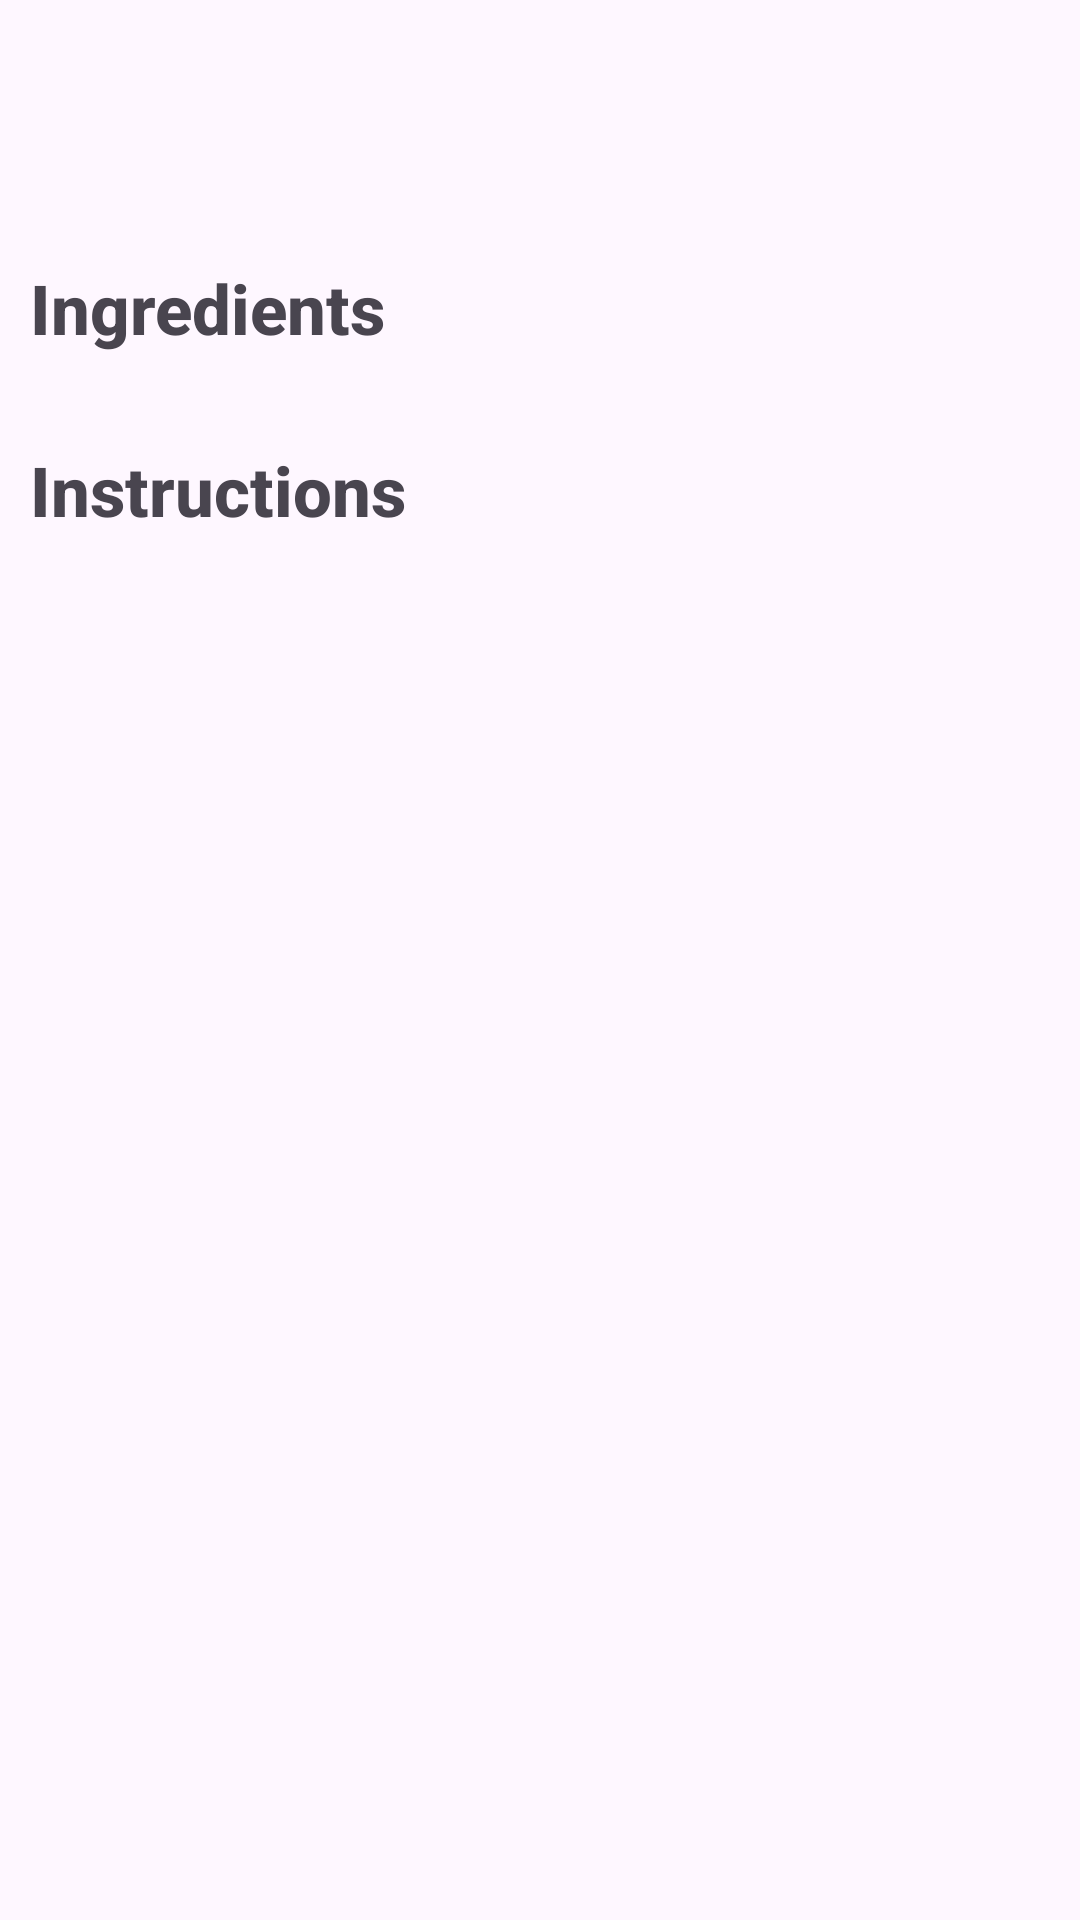

The Android layout XML behind this screen, and the referenced resources:
<!-- AndroidManifest.xml: application theme Theme.RecipeGuideApp -->
<!-- res/layout/fragment_meal_detail.xml -->
<?xml version="1.0" encoding="utf-8"?>
<ScrollView
    xmlns:android="http://schemas.android.com/apk/res/android"
    xmlns:app="http://schemas.android.com/apk/res-auto"
    xmlns:tools="http://schemas.android.com/tools"
    android:layout_width="match_parent"
    android:layout_height="match_parent"
    android:fillViewport="true"
    tools:context=".ui.fragment.MealDetailFragment"
    >

    <androidx.constraintlayout.widget.ConstraintLayout
        android:layout_width="match_parent"
        android:layout_height="wrap_content"
        android:padding="10dp">

        <androidx.cardview.widget.CardView
            android:id="@+id/imageCardView"
            android:layout_width="match_parent"
            android:layout_height="wrap_content"
            app:layout_constraintEnd_toEndOf="parent"
            app:layout_constraintStart_toStartOf="parent"
            app:layout_constraintTop_toTopOf="parent"
            app:cardCornerRadius="20dp">

            <androidx.appcompat.widget.AppCompatImageView
                android:id="@+id/cardItemThumb"
                android:layout_width="match_parent"
                android:layout_height="wrap_content"
                android:adjustViewBounds="true"
                android:scaleType="fitCenter"
                android:transitionName="imageBig"
                tools:src="@drawable/ic_launcher_background">

            </androidx.appcompat.widget.AppCompatImageView>
        </androidx.cardview.widget.CardView>


        <com.google.android.material.textview.MaterialTextView
            android:id="@+id/title"
            android:layout_width="match_parent"
            android:layout_height="wrap_content"
            android:layout_marginTop="20dp"
            style="@style/PrimaryTitle"
            app:layout_constraintEnd_toEndOf="parent"
            app:layout_constraintStart_toStartOf="parent"
            app:layout_constraintTop_toBottomOf="@+id/imageCardView"
            tools:text="Some title" />

        <com.google.android.material.textview.MaterialTextView
            android:id="@+id/ingredientsTitle"
            android:layout_width="match_parent"
            android:layout_height="wrap_content"
            android:layout_marginTop="20dp"
            style="@style/SecondaryTitle"
            android:text="Ingredients"
            app:layout_constraintEnd_toEndOf="parent"
            app:layout_constraintStart_toStartOf="parent"
            app:layout_constraintTop_toBottomOf="@+id/title" />

        <androidx.recyclerview.widget.RecyclerView
            android:id="@+id/ingredientsRecyclerView"
            android:layout_width="match_parent"
            android:layout_height="wrap_content"
            android:layout_marginTop="10dp"
            style="@style/TextNormal"
            tools:listitem="@layout/meal_ingredient_item"
            app:layout_constraintEnd_toEndOf="parent"
            app:layout_constraintStart_toStartOf="parent"
            app:layout_constraintTop_toBottomOf="@+id/ingredientsTitle" />

        <com.google.android.material.textview.MaterialTextView
            android:id="@+id/instructionsTitle"
            android:layout_width="match_parent"
            android:layout_height="wrap_content"
            android:layout_marginTop="20dp"
            style="@style/SecondaryTitle"
            android:text="Instructions"
            app:layout_constraintEnd_toEndOf="parent"
            app:layout_constraintStart_toStartOf="parent"
            app:layout_constraintTop_toBottomOf="@+id/ingredientsRecyclerView" />

        <com.google.android.material.textview.MaterialTextView
            android:id="@+id/instructions"
            android:layout_width="match_parent"
            android:layout_height="wrap_content"
            android:layout_marginTop="10dp"
            style="@style/TextNormal"
            app:layout_constraintEnd_toEndOf="parent"
            app:layout_constraintStart_toStartOf="parent"
            app:layout_constraintTop_toBottomOf="@+id/instructionsTitle"
            tools:text="Some descriptions" />

    </androidx.constraintlayout.widget.ConstraintLayout>

</ScrollView>
<!-- res/layout/meal_ingredient_item.xml (included above) -->
<?xml version="1.0" encoding="utf-8"?>
<androidx.constraintlayout.widget.ConstraintLayout xmlns:android="http://schemas.android.com/apk/res/android"
    android:layout_width="match_parent"
    android:layout_height="wrap_content"
    xmlns:tools="http://schemas.android.com/tools"
    xmlns:app="http://schemas.android.com/apk/res-auto"
    android:padding="10dp">

    <TextView
        android:id="@+id/ingredient"
        android:layout_width="wrap_content"
        android:layout_height="wrap_content"
        app:layout_constraintStart_toStartOf="parent"
        app:layout_constraintTop_toTopOf="parent"
        style="@style/TextNormal"
        tools:text="Oil"/>

    <TextView
        android:id="@+id/measure"
        style="@style/TextNormal"
        android:layout_width="wrap_content"
        android:layout_height="wrap_content"
        android:layout_marginStart="10dp"
        app:layout_constraintEnd_toEndOf="parent"
        app:layout_constraintHorizontal_bias="0.0"
        app:layout_constraintStart_toEndOf="@+id/ingredient"
        app:layout_constraintTop_toTopOf="parent"
        tools:text="1/2 cup" />

</androidx.constraintlayout.widget.ConstraintLayout>
<!-- resources referenced by this layout -->
<resources>
  <style name="PrimaryTitle" parent="BaseText">
          <item name="android:textSize">28sp</item>
          <item name="android:textStyle">bold</item>
      </style>
  <style name="SecondaryTitle" parent="PrimaryTitle">
          <item name="android:textSize">23sp</item>
      </style>
  <style name="TextNormal" parent="BaseText">
          <item name="android:textStyle">normal</item>
          <item name="android:textSize">20sp</item>
      </style>
  <style name="Theme.RecipeGuideApp" parent="Base.Theme.RecipeGuideApp" />
  <style name="BaseText">
          <item name="color">#3E5481</item>
          <item name="fontFamily">sans-serif-medium</item>
      </style>
  <style name="Base.Theme.RecipeGuideApp" parent="Theme.Material3.DayNight.NoActionBar">
          
          
      </style>
</resources>
